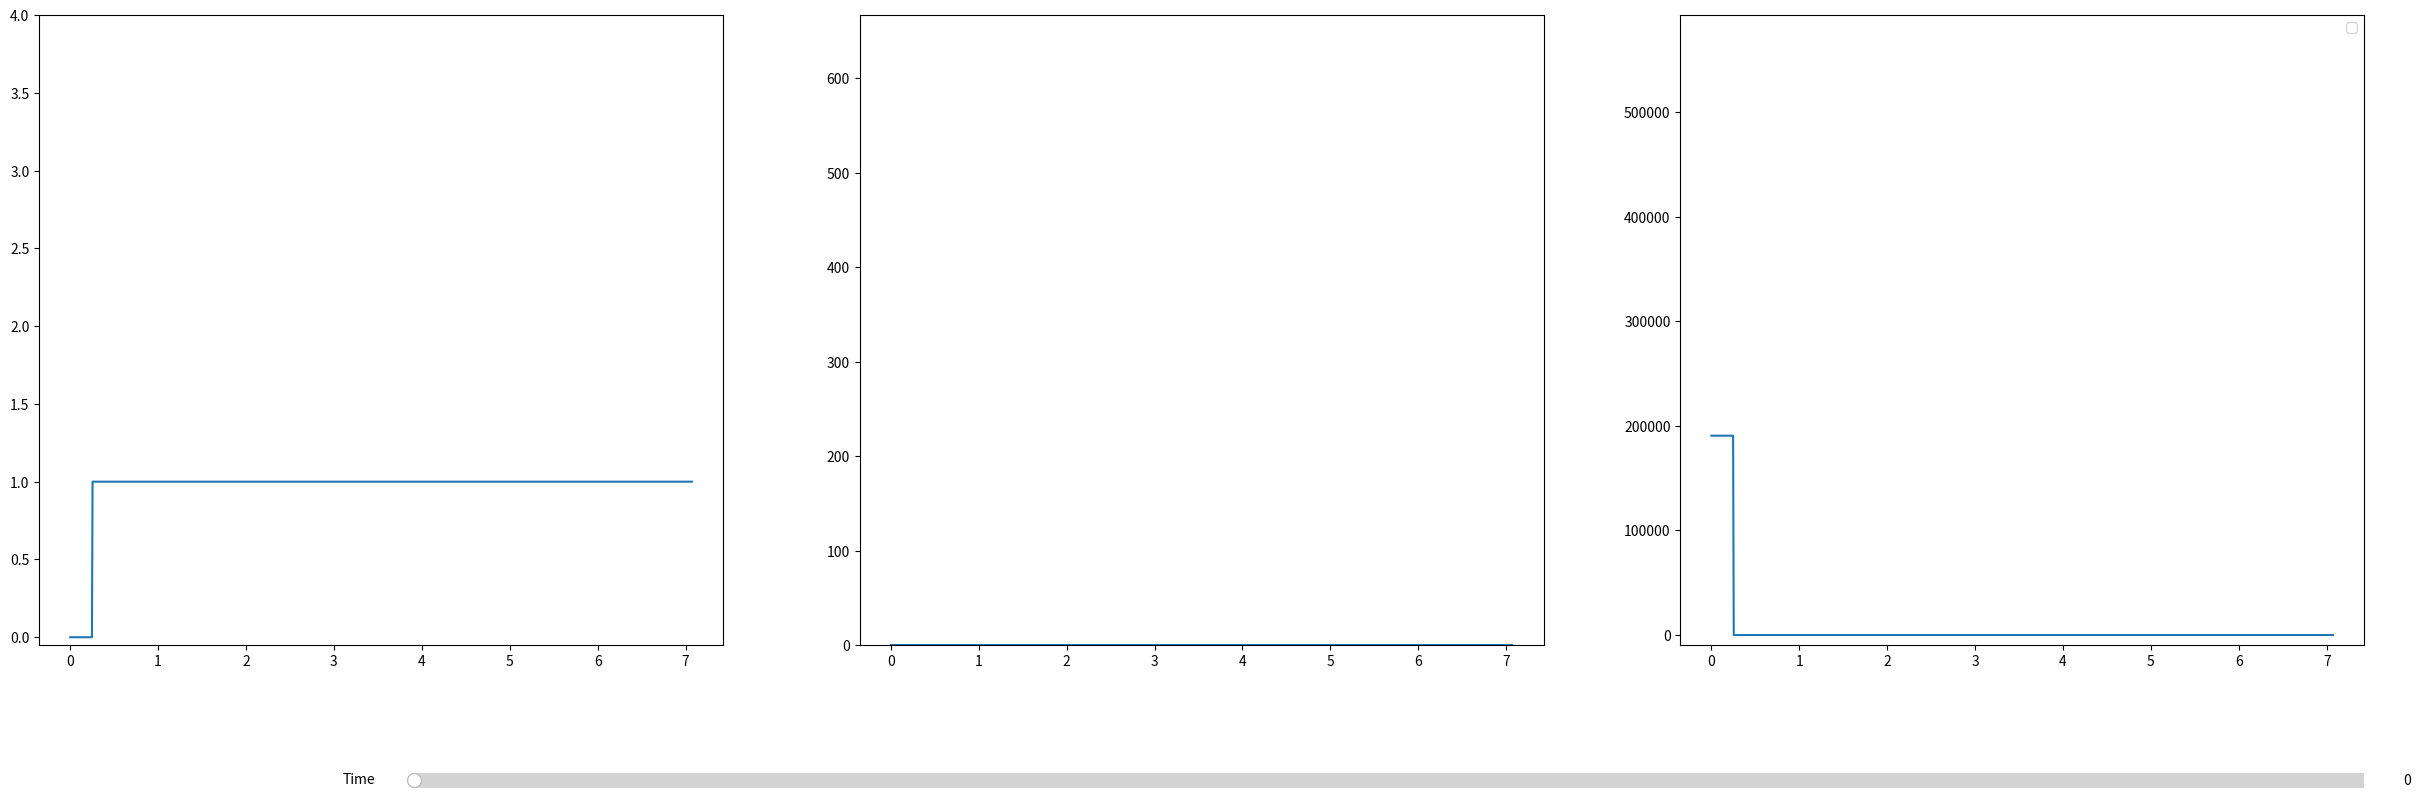

The script that saved this image:
import  numpy as np
import matplotlib.pyplot as plt
from scipy.optimize import fsolve
from matplotlib.widgets import Slider, Button, RadioButtons

#------Properties Before Shock Wave----#
rho_1=1;
P_1=1e-8;
gamma=5.0/3.0;
R_blast=0.25;
E=10#/(np.pi*R_blast**2);

#------Problem Dimensionality-----#
nu=2; 

def sedov_sol(V):
	beta_2=(1-gamma)/(2*(gamma-1) +nu);
	beta_1= ((nu+2)*gamma/(2+nu*(gamma-1)))*(((2*nu*(2-gamma))/(gamma*((nu+2)**2)))- beta_2);
	beta_3=nu/(2*(gamma-1)+nu)
	beta_4=beta_1*(nu+2)/(2-gamma)
	beta_5=2/(gamma-2)
	beta_6=gamma/(2*(gamma-1)+nu)
	beta_7=(2+nu*(gamma-1))*beta_1/(nu*(2-gamma));

	lam=(((nu+2)*(gamma+1)/4)*V)**(-2/(2+nu));
	lam*=(((gamma+1)/(gamma-1))*((((nu+2)*gamma*V)/(2))-1))**(-beta_2);
	lam*=((((nu+2)*(gamma+1))/((gamma+1)*(nu+2)-2*(2+nu*(gamma-1))))*(1-((2+nu*(gamma-1))*V/2)))**(-beta_1);

	f=(nu+2)*(gamma+1)*(V/4)*lam;

	g=(((gamma+1)/(gamma-1))*(((nu+2)*gamma*V/2)-1))**beta_3;
	g*=(((gamma+1)/(gamma-1))*(1-((nu+2)*V/2)))**(beta_5);
	g*=((((nu+2)*(gamma+1))/((nu+2)*(gamma+1)-2*(2+nu*(gamma-1))))*(1-((2+nu*(gamma-1))*V/2)))**(beta_4);

	h=((nu+2)*(gamma+1)*V/4)**(2*nu/(2+nu));
	h*=(((gamma+1)/(gamma-1))*(1-((nu+2)*V/2)))**(beta_5+1);
	h*=((((nu+2)*(gamma+1))/((nu+2)*(gamma+1)-2*(2+nu*(gamma-1))))*(1-((2+nu*(gamma-1))*V/2)))**(beta_4-2*beta_1);
	
	
	return lam,g,f,h


def solve_V(V,lam):
	lam_resp=sedov_sol(V)[0];	
	return lam-lam_resp
	

def shock_update(r,t):
	#------Properties post Shock-----#
	r2=((E/rho_1)**(1/(2+nu))) *(t**(2/(2+nu)));# Shock Position
	v2=(4/((nu+2)*(gamma+1)))*((E/rho_1)**(1/2)) *(1/(r2**(nu/2)))
	rho2=((gamma+1)/(gamma-1))*rho_1
	p2=((8*E)/(((nu+2)**2)*(gamma+1)))*1/(r2**nu)
	
	rho=[];
	v=[];
	p=[];
	V0=V_min;
	for r_i in r:
		if (r_i-R_blast)<0:
			lam,g,f,h=sedov_sol(V_min);		
			rho.append(rho2*g);
			v.append(v2*f);
			p.append(p2*h);
		elif (r_i-R_blast)<=r2:
			lam=(r_i-R_blast)/r2;
			V0=fsolve(solve_V,V0,args=lam)[0]
			lam,g,f,h=sedov_sol(V0);		
			rho.append(rho2*g);
			v.append(v2*f);
			p.append(p2*h);
		else:
			rho.append(rho_1);
			v.append(0.00000001);
			p.append(P_1);		
	return rho,v,p
	
def max_values(t):
#------Properties post Shock-----#
	r2=((E/rho_1)**(1/(2+nu))) *(t**(2/(2+nu)));# Shock Position
	v2=(4/((nu+2)*(gamma+1)))*((E/rho_1)**(1/2)) *(1/(r2**(nu/2)))
	rho2=((gamma+1)/(gamma-1))*rho_1
	p2=((8*E)/(((nu+2)**2)*(gamma+1)))*1/(r2**nu);
	
	return rho2,v2,p2
	
V_min=2/((nu+2)*gamma)
'''
V_max=4/((nu+2)*(gamma+1));	
V=np.linspace(V_min,V_max,10000)
lam,g,f,h=sedov_sol(V);'''

fig,ax=plt.subplots(figsize=(30,10),nrows=1,ncols=3)
rmax=5*np.sqrt(2)
r=np.linspace(0,rmax,1001);
time_0=1e-6;
time_1=10;
fig.subplots_adjust(bottom=0.25)

rho,v,p=shock_update(r,time_0);

ax[0].plot(r,rho)
ax[1].plot(r,v)
ax[2].plot(r,p)
rho_max,v_max,p_max=max_values(time_0)

ax[0].set_ylim([None,rho_max])
ax[1].set_ylim([None,v_max])
ax[2].set_ylim([None,p_max])

ax[-1].legend(loc='upper right')

axtime= fig.add_axes([0.25, 0.1, 0.65, 0.03])
time_slider = Slider(
    ax=axtime,
    label='Time',
    valmin=time_0,
    valmax=time_1,
    valinit=time_0,
)
# The function to be called anytime a slider's value changes
def update(val):
	rho,v,p=shock_update(r,val);
	ax[0].cla()
	ax[1].cla()
	ax[2].cla()
	ax[0].plot(r,rho)
	ax[1].plot(r,v)
	ax[2].plot(r,p)
	#ax[0].set_ylim([None,rho_max])
	#ax[1].set_ylim([None,v_max])
	#ax[2].set_ylim([None,p_max])
	fig.canvas.draw_idle()
	

time_slider.on_changed(update)

plt.show()





